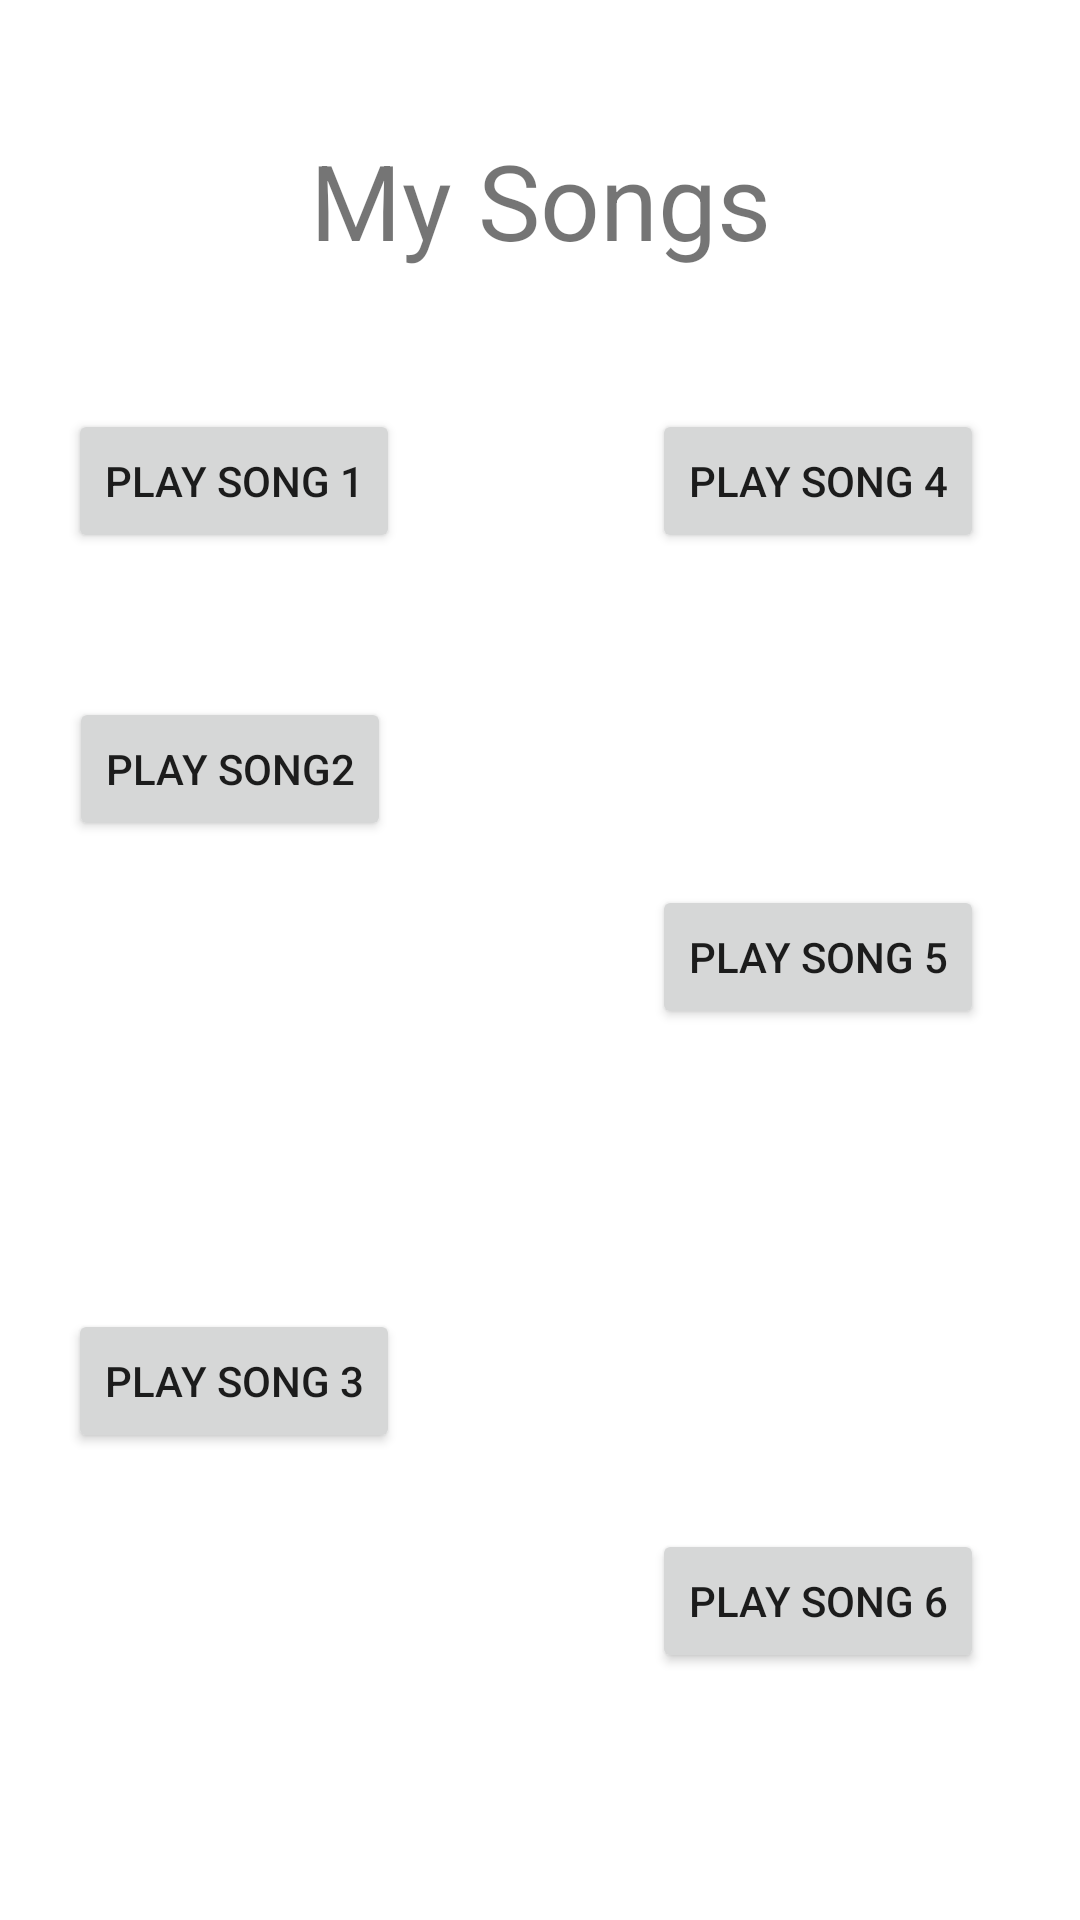

Produce the Android XML layout that renders to this screen, including the resource entries it uses.
<!-- AndroidManifest.xml: application theme AppTheme -->
<!-- res/layout/activity_playing.xml -->
<?xml version="1.0" encoding="utf-8"?>
<androidx.constraintlayout.widget.ConstraintLayout xmlns:android="http://schemas.android.com/apk/res/android"
    xmlns:app="http://schemas.android.com/apk/res-auto"
    xmlns:tools="http://schemas.android.com/tools"
    android:layout_width="match_parent"
    android:layout_height="match_parent"
    tools:context=".PLayingActivity">

    <TextView
        android:id="@+id/textView"
        android:layout_width="wrap_content"
        android:layout_height="wrap_content"
        android:layout_marginBottom="8dp"
        android:layout_marginEnd="8dp"
        android:layout_marginStart="8dp"
        android:layout_marginTop="8dp"
        android:text="My Songs"
        android:textSize="35dp"
        app:layout_constraintBottom_toBottomOf="parent"
        app:layout_constraintEnd_toEndOf="parent"
        app:layout_constraintStart_toStartOf="parent"
        app:layout_constraintTop_toTopOf="parent"
        app:layout_constraintVertical_bias="0.061" />

    <Button
        android:id="@+id/button"
        android:layout_width="wrap_content"
        android:layout_height="wrap_content"
        android:layout_marginBottom="8dp"
        android:layout_marginEnd="8dp"
        android:layout_marginStart="8dp"
        android:layout_marginTop="8dp"
        android:text="PLay Song 1"
        android:onClick="play1"
        app:layout_constraintBottom_toBottomOf="parent"
        app:layout_constraintEnd_toEndOf="parent"
        app:layout_constraintHorizontal_bias="0.063"
        app:layout_constraintStart_toStartOf="parent"
        app:layout_constraintTop_toTopOf="parent"
        app:layout_constraintVertical_bias="0.223" />

    <Button
        android:id="@+id/button2"
        android:layout_width="wrap_content"
        android:layout_height="wrap_content"
        android:layout_marginBottom="8dp"
        android:layout_marginEnd="8dp"
        android:layout_marginStart="8dp"
        android:layout_marginTop="48dp"
        android:text="PLay Song2"
        android:onClick="play2"
        app:layout_constraintBottom_toBottomOf="parent"
        app:layout_constraintEnd_toEndOf="parent"
        app:layout_constraintHorizontal_bias="0.063"
        app:layout_constraintStart_toStartOf="parent"
        app:layout_constraintTop_toBottomOf="@+id/button"
        app:layout_constraintVertical_bias="0.0" />

    <Button
        android:id="@+id/button3"
        android:layout_width="wrap_content"
        android:layout_height="wrap_content"
        android:layout_marginBottom="8dp"
        android:layout_marginEnd="8dp"
        android:layout_marginStart="8dp"
        android:layout_marginTop="8dp"
        android:text="Play Song 3"
        android:onClick="play3"
        app:layout_constraintBottom_toBottomOf="parent"
        app:layout_constraintEnd_toEndOf="parent"
        app:layout_constraintHorizontal_bias="0.063"
        app:layout_constraintStart_toStartOf="parent"
        app:layout_constraintTop_toBottomOf="@+id/button2" />

    <Button
        android:id="@+id/button4"
        android:layout_width="wrap_content"
        android:layout_height="wrap_content"
        android:layout_marginBottom="8dp"
        android:layout_marginEnd="8dp"
        android:layout_marginStart="8dp"
        android:layout_marginTop="8dp"
        android:onClick="play4"
        android:text="Play Song 4"
        app:layout_constraintBottom_toBottomOf="parent"
        app:layout_constraintEnd_toEndOf="parent"
        app:layout_constraintHorizontal_bias="0.897"
        app:layout_constraintStart_toStartOf="parent"
        app:layout_constraintTop_toTopOf="parent"
        app:layout_constraintVertical_bias="0.223" />

    <Button
        android:id="@+id/button5"
        android:layout_width="wrap_content"
        android:layout_height="wrap_content"
        android:layout_marginBottom="8dp"
        android:layout_marginEnd="8dp"
        android:layout_marginStart="8dp"
        android:layout_marginTop="8dp"
        android:text="Play Song 5"
        android:onClick="play5"
        app:layout_constraintBottom_toBottomOf="parent"
        app:layout_constraintEnd_toEndOf="parent"
        app:layout_constraintHorizontal_bias="0.897"
        app:layout_constraintStart_toStartOf="parent"
        app:layout_constraintTop_toTopOf="parent"
        app:layout_constraintVertical_bias="0.498" />

    <Button
        android:id="@+id/button6"
        android:layout_width="wrap_content"
        android:layout_height="wrap_content"
        android:layout_marginBottom="8dp"
        android:layout_marginEnd="8dp"
        android:layout_marginStart="8dp"
        android:layout_marginTop="8dp"
        android:text="Play Song 6"
        android:onClick="play6"
        app:layout_constraintBottom_toBottomOf="parent"
        app:layout_constraintEnd_toEndOf="parent"
        app:layout_constraintHorizontal_bias="0.897"
        app:layout_constraintStart_toStartOf="parent"
        app:layout_constraintTop_toTopOf="parent"
        app:layout_constraintVertical_bias="0.871" />
</androidx.constraintlayout.widget.ConstraintLayout>
<!-- resources referenced by this layout -->
<resources>

</resources>
